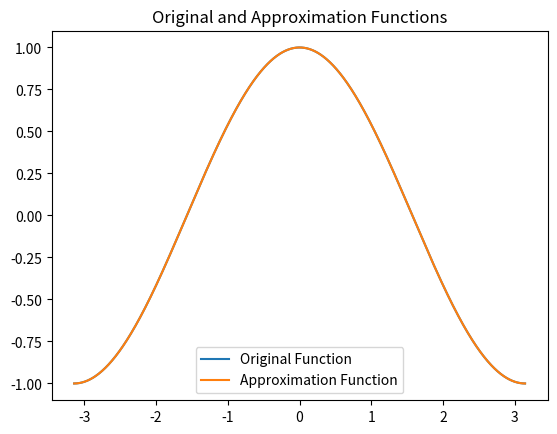

Source code (Python):
from __future__ import annotations

import math
from typing import Callable

import matplotlib.pyplot as plt
import numpy as np
import sympy as sy
from scipy.integrate import quad

x = sy.Symbol("x")
harmonics_number = 5
interval_start = -math.pi
interval_end = math.pi
omega=1 # пока берем отсюда омега


# Исходная функция
def f(x: sy.Symbol) -> sy.Expr:
    omega=1
    return sy.cos(x * omega)


def calculate_coefficients(f: sy.Expr) -> tuple[float, list[float], list[float]]:
    x = sy.Symbol("x")
    ai_list = []
    bi_list = []
    period = math.pi
    a0 = (1 / period) * sy.integrate(f(x), (x, interval_start, interval_end))

    for i in range(1, harmonics_number + 1):
        ai = (1 / period) * sy.integrate(
            f(x) * sy.cos(i * x),
            (x, interval_start, interval_end),
        )
        ai_list.append(ai)

        bi = (1 / period) * sy.integrate(
            f(x) * sy.sin(i * x),
            (x, interval_start, interval_end),
        )
        bi_list.append(bi)

    return a0, ai_list, bi_list


def calculate_approximation_function(
    harmonics_number: int,
) -> Callable([[sy.Symbol], sy.Expr]):
    x = sy.Symbol("x")
    a0, ai_list, bi_list = calculate_coefficients(f)
    approximation_function = a0 / 2
    for i in range(1, harmonics_number + 1):
        approximation_function += ai_list[i - 1] * sy.cos(i * x) + bi_list[
            i - 1
        ] * sy.sin(i * x)
    return approximation_function


def plot_function(f: sy.Expr, start: float, end: float) -> None:
    x_vals = np.linspace(start, end, 1000)
    y_vals = [f(val) for val in x_vals]
    plt.plot(x_vals, y_vals, label="Original Function")
    plt.title("Original Function")
    plt.legend()
    plt.show()


def plot_function_and_approximation(
    f: Callable[[float], float],
    approximation_function: Callable[[float], float],
    interval_start: float,
    interval_end: float,
) -> None:
    x_vals = np.linspace(interval_start, interval_end, 1000)
    y_vals_original = [f(val) for val in x_vals]
    y_vals_approximation = [approximation_function.subs(x, val) for val in x_vals]
    plt.plot(x_vals, y_vals_original, label="Original Function")
    plt.plot(x_vals, y_vals_approximation, label="Approximation Function")
    plt.title("Original and Approximation Functions")
    plt.legend()
    plt.show()


def calculate_norm(
    f: Callable[[float], sy.Expr],
    approximation_function: Callable[[float], sy.Expr],
    start: float,
    end: float,
) -> float:
    integrand = lambda x: (f(x) - approximation_function.subs("x", x)) ** 2
    result, _ = quad(integrand, start, end)
    return np.sqrt(result)


print(calculate_coefficients(f))
approximation_function = calculate_approximation_function(harmonics_number)
norm_value = calculate_norm(f, approximation_function, interval_start, interval_end)
print(f"L2 Norm: {norm_value}")
plot_function_and_approximation(f, approximation_function, interval_start, interval_end)

# plot_function(f, -math.pi, math.pi)
